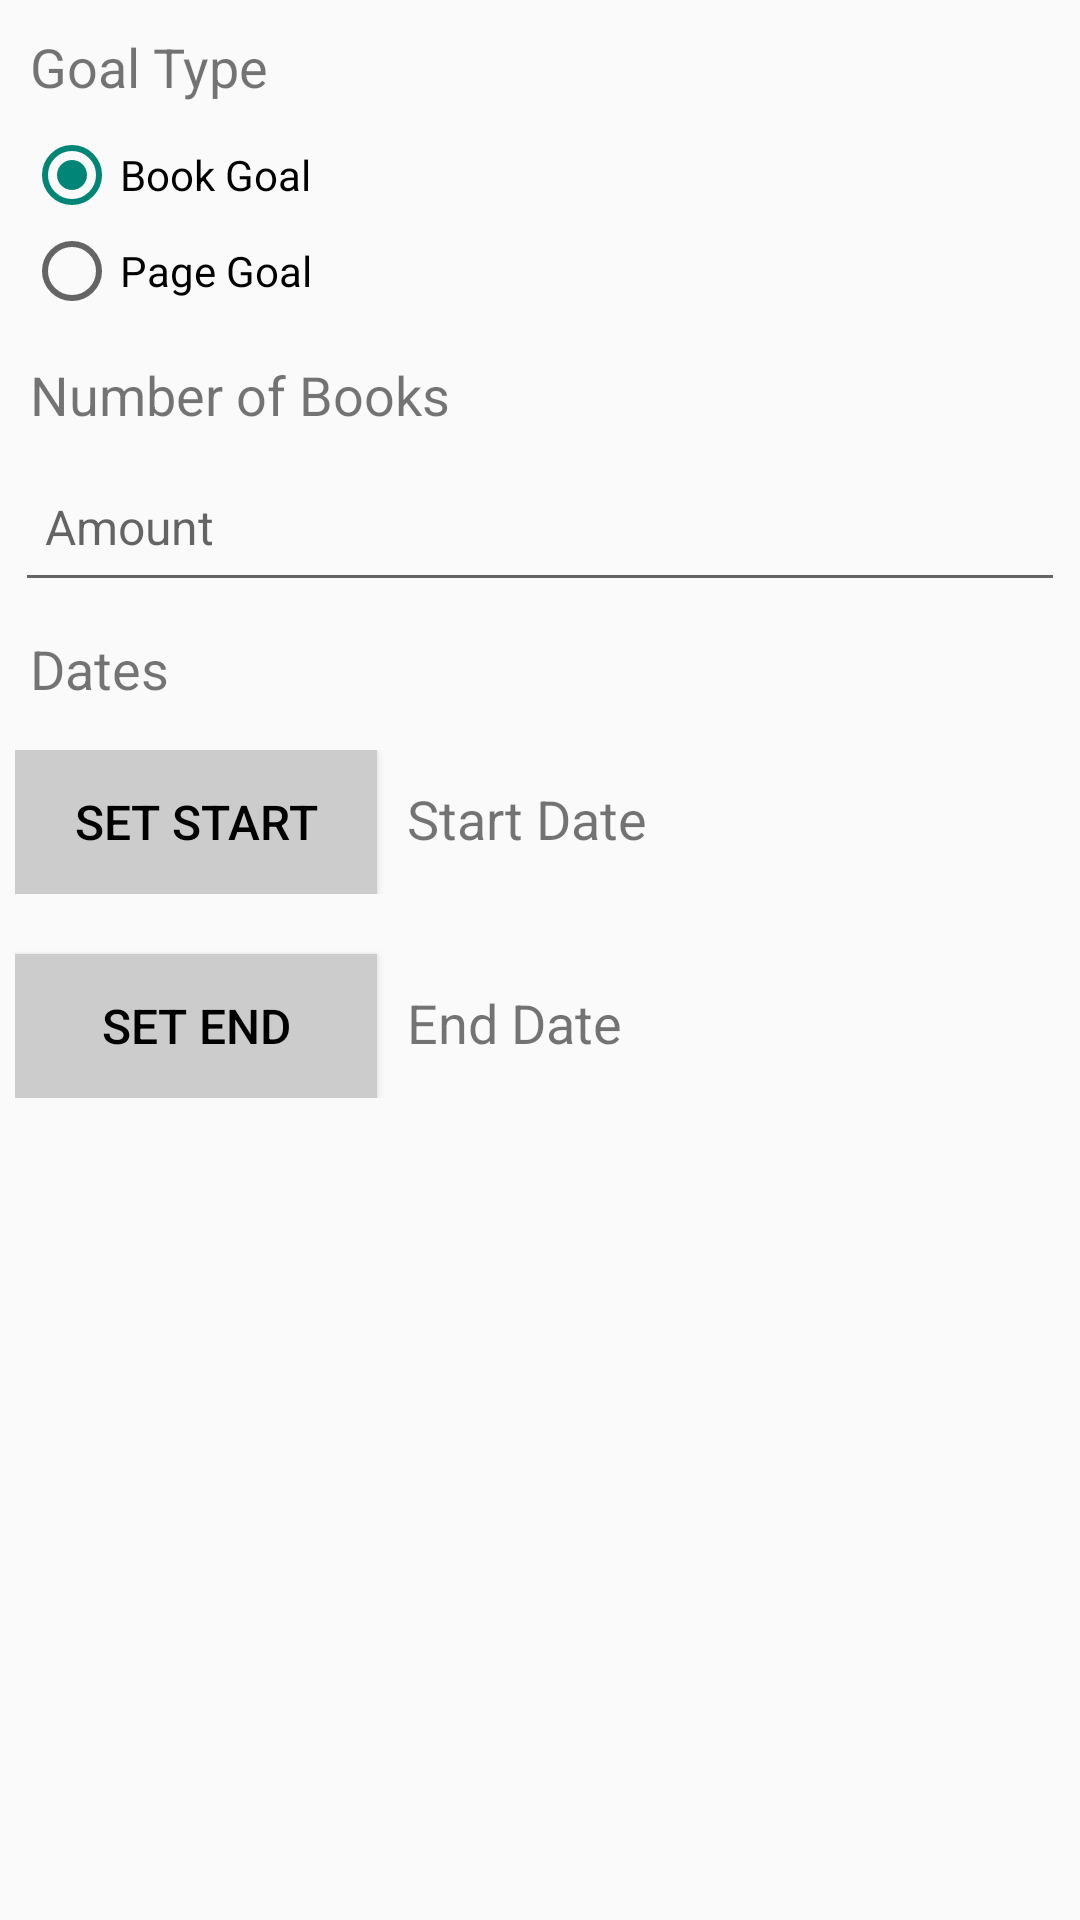

Produce the Android XML layout that renders to this screen, including the resource entries it uses.
<!-- AndroidManifest.xml: application theme AppTheme -->
<!-- res/layout/fragment_add_goal.xml -->
<?xml version="1.0" encoding="utf-8"?>
<LinearLayout xmlns:android="http://schemas.android.com/apk/res/android"
    android:layout_width="match_parent"
    android:layout_height="match_parent"
    android:orientation="vertical"
    android:padding="5dp">

    <TextView
        android:layout_width="wrap_content"
        android:layout_height="wrap_content"
        android:padding="5dp"
        android:text="@string/goal_type"
        android:textSize="18sp" />

    <RadioGroup
        android:id="@+id/add_goal_type"
        android:layout_width="fill_parent"
        android:layout_height="wrap_content"
        android:checkedButton="@+id/add_goal_radio_type_book"
        android:orientation="vertical"
        android:padding="3dp">

        <RadioButton
            android:id="@+id/add_goal_radio_type_book"
            android:layout_width="match_parent"
            android:layout_height="wrap_content"
            android:text="@string/book_goal" />

        <RadioButton
            android:id="@+id/add_goal_radio_type_page"
            android:layout_width="match_parent"
            android:layout_height="wrap_content"
            android:text="@string/page_goal" />
    </RadioGroup>

    <TextView
        android:id="@+id/add_goal_amount_label"
        android:layout_width="fill_parent"
        android:layout_height="wrap_content"
        android:layout_marginTop="5dp"
        android:padding="5dp"
        android:text="@string/number_of_books"
        android:textSize="18sp" />

    <EditText
        android:id="@+id/add_goal_amount"
        android:layout_width="fill_parent"
        android:layout_height="50dp"
        android:layout_marginTop="2dp"
        android:hint="@string/amount"
        android:inputType="number"
        android:padding="10dp"
        android:textSize="16sp" />

    <TextView
        android:layout_width="fill_parent"
        android:layout_height="wrap_content"
        android:layout_marginTop="5dp"
        android:padding="5dp"
        android:text="@string/dates"
        android:textSize="18sp" />

    <LinearLayout
        android:layout_width="match_parent"
        android:layout_height="wrap_content"
        android:layout_marginTop="10dp"
        android:orientation="horizontal"
        android:weightSum="1">

        <Button
            android:id="@+id/add_goal_start_date_button"
            style="?android:button"
            android:layout_width="0dp"
            android:layout_height="wrap_content"
            android:layout_weight="0.35"
            android:background="#ccc"
            android:padding="5dp"
            android:text="@string/set_start"
            android:textColor="#000"
            android:textSize="16sp" />

        <TextView
            android:id="@+id/add_goal_start_date"
            android:layout_width="0dp"
            android:layout_height="wrap_content"
            android:layout_marginStart="5dp"
            android:layout_weight="0.5"
            android:padding="5dp"
            android:text="@string/start_date"
            android:textSize="18sp" />
    </LinearLayout>

    <LinearLayout
        android:layout_width="match_parent"
        android:layout_height="wrap_content"
        android:orientation="horizontal"
        android:weightSum="1">

        <Button
            android:id="@+id/add_goal_end_date_button"
            style="?android:button"
            android:layout_width="0dp"
            android:layout_height="wrap_content"
            android:layout_marginTop="20dp"
            android:layout_weight="0.35"
            android:background="#ccc"
            android:padding="5dp"
            android:text="@string/set_end"
            android:textColor="#000"
            android:textSize="16sp" />

        <TextView
            android:id="@+id/add_goal_end_date"
            android:layout_width="0dp"
            android:layout_height="wrap_content"
            android:layout_marginStart="5dp"
            android:layout_marginTop="20dp"
            android:layout_weight="0.5"
            android:padding="5dp"
            android:text="@string/end_date"
            android:textSize="18sp" />
    </LinearLayout>

</LinearLayout>
<!-- resources referenced by this layout -->
<resources>
  <string name="amount">Amount</string>
  <string name="book_goal">Book Goal</string>
  <string name="dates">Dates</string>
  <string name="end_date">End Date</string>
  <string name="goal_type">Goal Type</string>
  <string name="number_of_books">Number of Books</string>
  <string name="page_goal">Page Goal</string>
  <string name="set_end">Set End</string>
  <string name="set_start">Set Start</string>
  <string name="start_date">Start Date</string>
  <style name="AppTheme" parent="Theme.AppCompat.Light.DarkActionBar" />
</resources>
